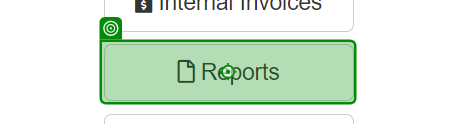
Workflow: Seconed To Dashboard

Step 1 [try]: hover over the button '*Reports' in window 'ACME System 1 - Dashboard' (msedge.exe)

Step 2: click on the link 'Upload Yearly Report' in window 'ACME System 1 - Dashboard' (msedge.exe) (no picture)

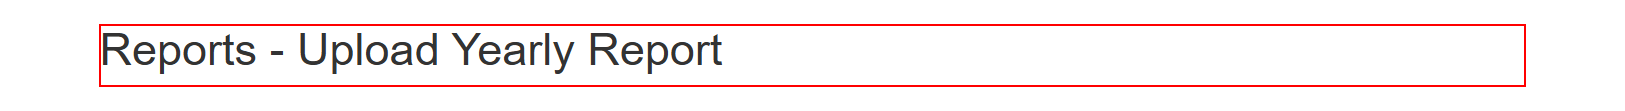
Step 3 [try]: find the heading in window 'ACME System 1 - Upload Yearly Report' (msedge.exe)
